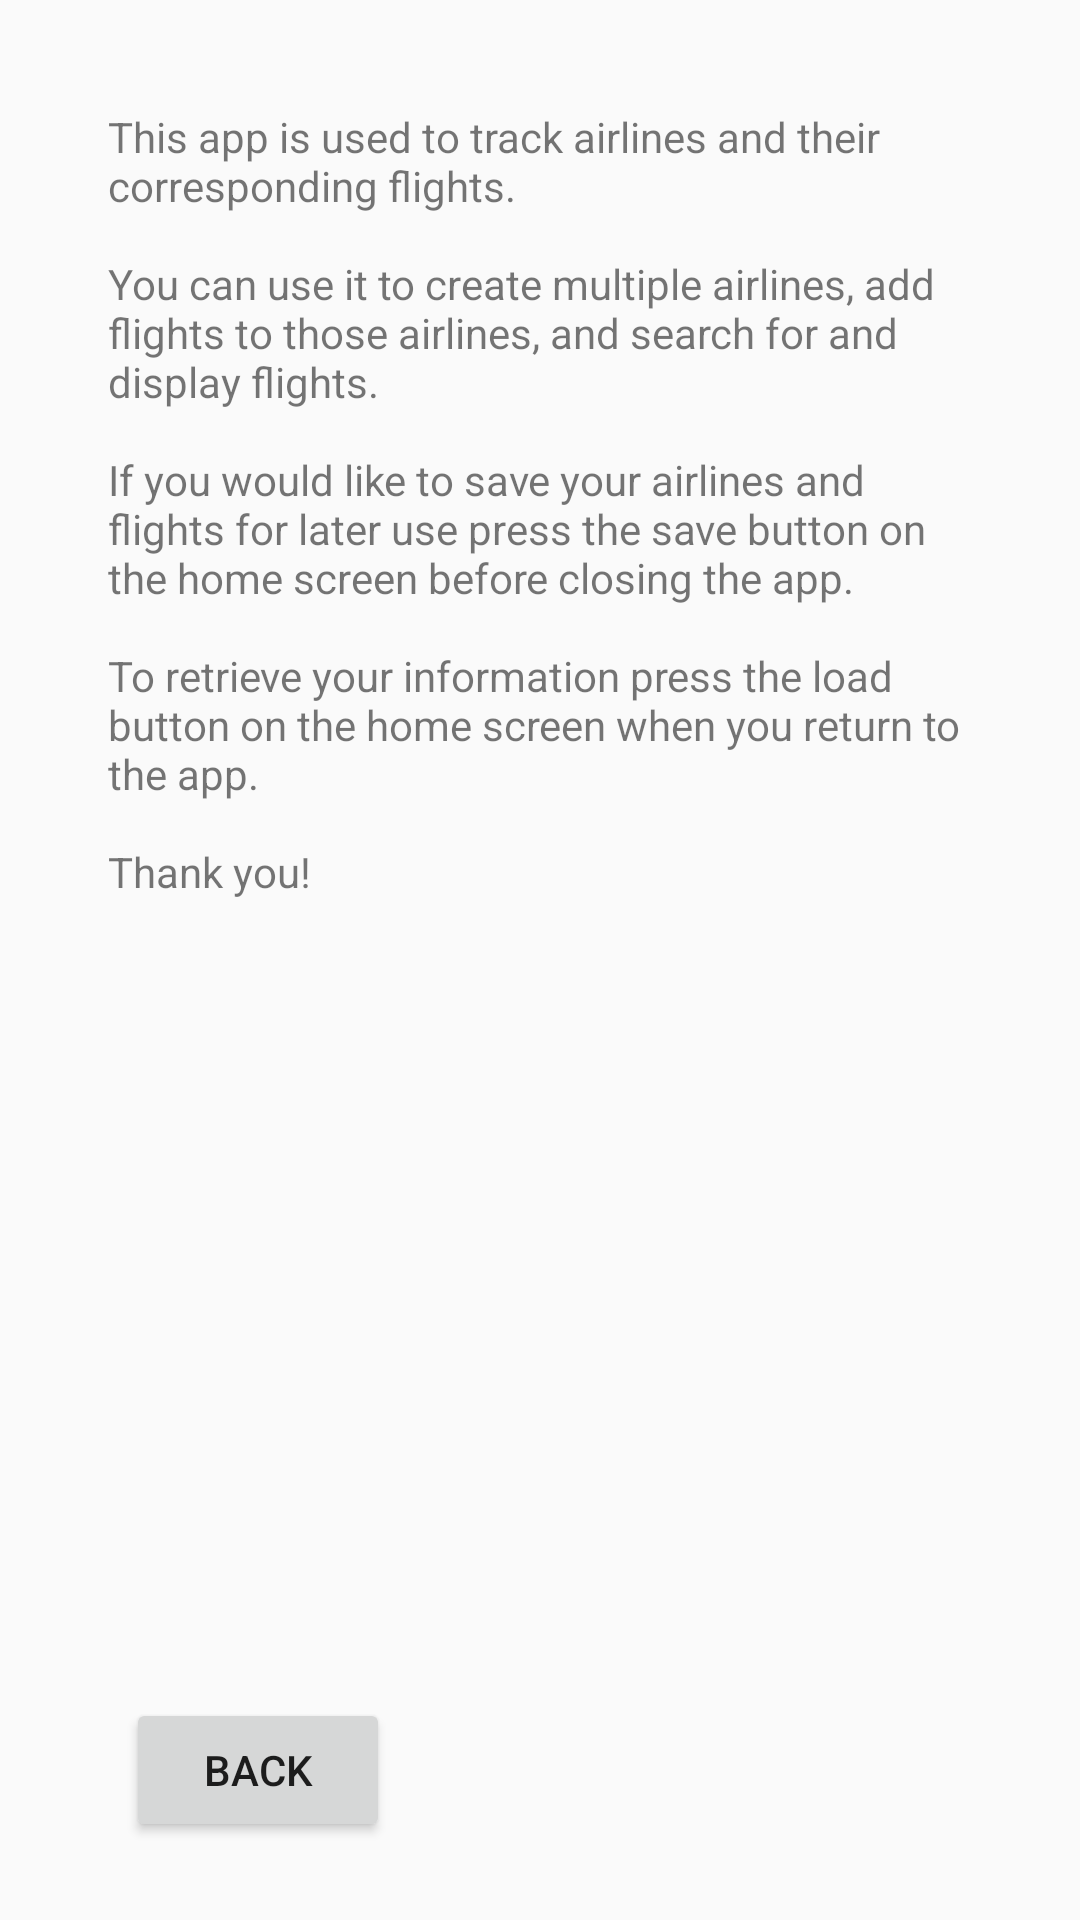

Write the Android layout XML for this screen, with the resource values it uses.
<!-- AndroidManifest.xml: application theme AppTheme -->
<!-- res/layout/activity_read_me.xml -->
<?xml version="1.0" encoding="utf-8"?>
<androidx.constraintlayout.widget.ConstraintLayout xmlns:android="http://schemas.android.com/apk/res/android"
    xmlns:app="http://schemas.android.com/apk/res-auto"
    xmlns:tools="http://schemas.android.com/tools"
    android:layout_width="match_parent"
    android:layout_height="match_parent"
    android:background="@android:color/transparent"
    android:padding="10dp"
    tools:context=".readMe">

    <TextView
        android:layout_width="match_parent"
        android:layout_height="match_parent"
        android:padding="10dp"
        android:layout_marginStart="16dp"
        android:layout_marginTop="16dp"
        android:layout_marginEnd="16dp"
        android:layout_marginBottom="80dp"
        android:text="@string/readMe"
        app:layout_constraintBottom_toBottomOf="parent"
        app:layout_constraintEnd_toEndOf="parent"
        app:layout_constraintHorizontal_bias="0.6"
        app:layout_constraintStart_toStartOf="parent"
        app:layout_constraintTop_toTopOf="parent" />


    <Button
        android:id="@+id/back_button"
        android:layout_width="wrap_content"
        android:layout_height="wrap_content"
        android:layout_marginStart="32dp"
        android:layout_marginBottom="16dp"
        android:text="@string/previous"
        app:layout_constraintBottom_toBottomOf="parent"
        app:layout_constraintStart_toStartOf="parent" />

</androidx.constraintlayout.widget.ConstraintLayout>
<!-- resources referenced by this layout -->
<resources>
  <string name="previous">Back</string>
  <string name="readMe">
          This app is used to track airlines and their corresponding flights.\n\nYou can use it to create
          multiple airlines, add flights to those airlines, and search for and display flights.\n\nIf you
          would like to save your airlines and flights for later use press the save button on the home
          screen before closing the app.\n\nTo retrieve your information press the load button on the home
          screen when you return to the app.\n\nThank you!
      </string>
  <style name="AppTheme" parent="Theme.AppCompat.Light.DarkActionBar">
          
          <item name="colorPrimary">@color/colorPrimary</item>
          <item name="colorPrimaryDark">@color/colorPrimaryDark</item>
          <item name="colorAccent">@color/colorAccent</item>
      </style>
  <color name="colorPrimary">#28357B</color>
  <color name="colorPrimaryDark">#1C2558</color>
  <color name="colorAccent">#717171</color>
</resources>
